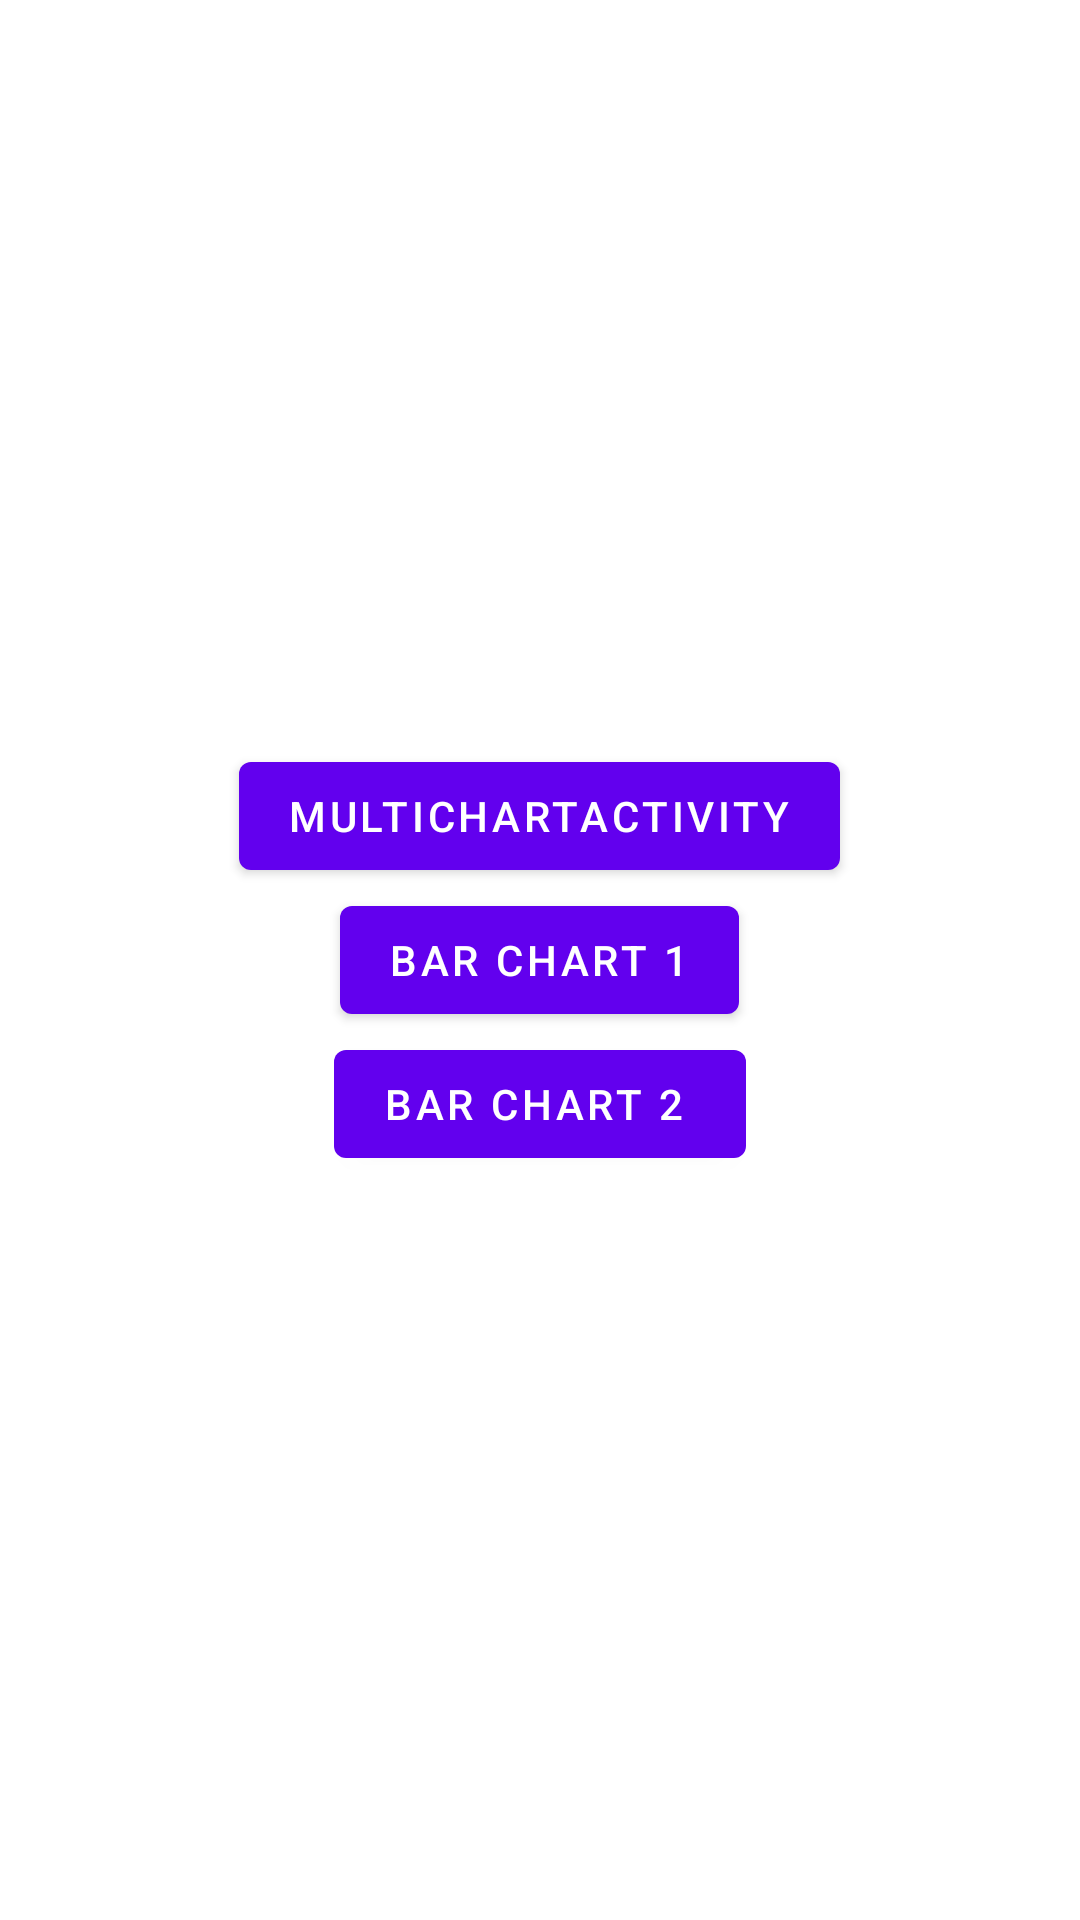

Produce the Android XML layout that renders to this screen, including the resource entries it uses.
<!-- AndroidManifest.xml: application theme Theme.BarChartExample -->
<!-- res/layout/activity_main.xml -->
<?xml version="1.0" encoding="utf-8"?>
<LinearLayout xmlns:android="http://schemas.android.com/apk/res/android"
    xmlns:app="http://schemas.android.com/apk/res-auto"
    android:layout_width="match_parent"
    android:layout_height="match_parent"
    android:orientation="vertical"
    android:gravity="center">

    <com.google.android.material.button.MaterialButton
        android:id="@+id/multiChart"
        android:layout_width="wrap_content"
        android:layout_height="wrap_content"
        android:text="MultiChartActivity"/>

    <com.google.android.material.button.MaterialButton
        android:id="@+id/barChart1"
        android:layout_width="wrap_content"
        android:layout_height="wrap_content"
        android:text="Bar Chart 1"/>

    <com.google.android.material.button.MaterialButton
        android:id="@+id/barChart2"
        android:layout_width="wrap_content"
        android:layout_height="wrap_content"
        android:text="Bar Chart 2 "/>

</LinearLayout>
<!-- resources referenced by this layout -->
<resources>
  <style name="Theme.BarChartExample" parent="Theme.MaterialComponents.DayNight.DarkActionBar">
          
          <item name="colorPrimary">@color/purple_500</item>
          <item name="colorPrimaryVariant">@color/purple_700</item>
          
          <item name="colorSecondary">@color/teal_200</item>
          <item name="colorSecondaryVariant">@color/teal_700</item>
          <item name="colorOnSecondary">@color/black</item>
          
          <item name="android:statusBarColor" tools:targetApi="l">?attr/colorPrimaryVariant</item>
          
      </style>
  <color name="purple_500">#FF6200EE</color>
  <color name="purple_700">#FF3700B3</color>
  <color name="teal_200">#FF03DAC5</color>
  <color name="teal_700">#FF018786</color>
  <color name="black">#FF000000</color>
</resources>
